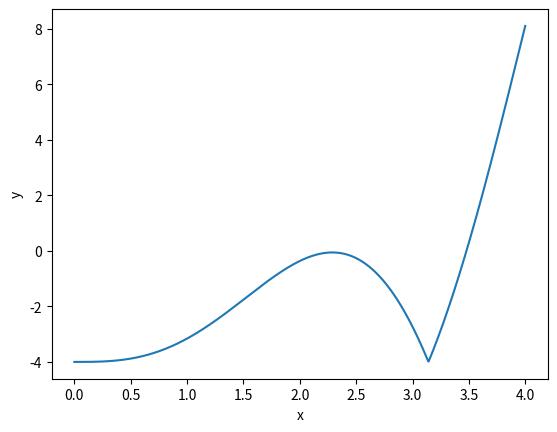
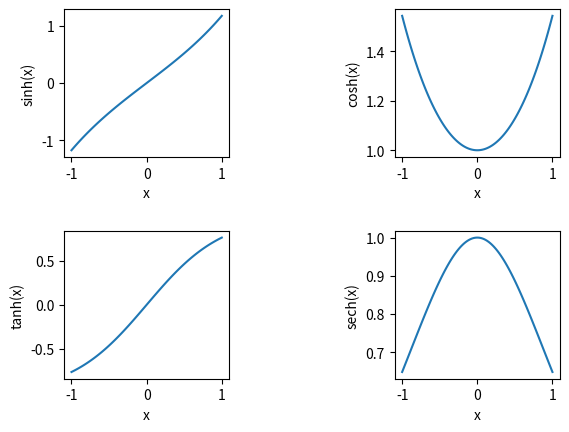
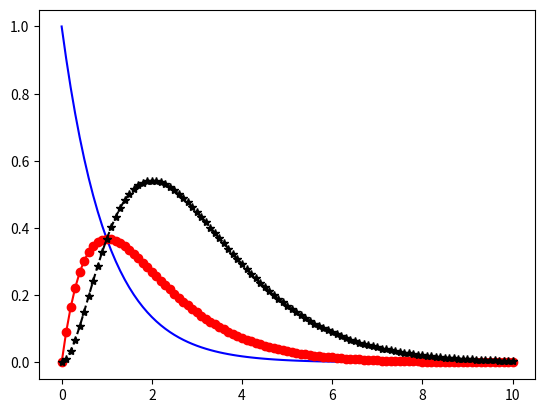
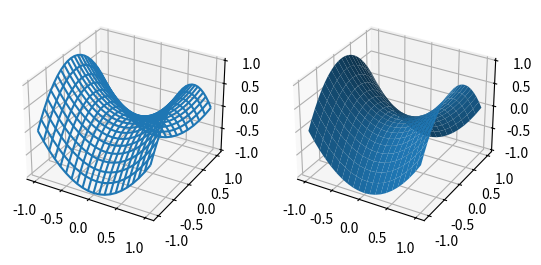

Reproduce these figures in Python, in order.
# [redacted]

import numpy as np
import matplotlib.pyplot as plt
from mpl_toolkits.mplot3d import Axes3D

# problem 1
def f(x):
	return x**2 * abs(np.sin(x)) - 4
	
x = np.linspace(0, 4, 1000)
plt.figure()
plt.plot(x, f(x))
plt.xlabel('x')
plt.ylabel('y')
plt.show()

# problem 2
def sech(x):
	return 1 / np.cosh(x)

x = np.linspace(-1, 1, 100)

fig = plt.figure()
ax1 = fig.add_subplot(221)
ax1.plot(x, np.sinh(x), label='sinh(x) vs x')
ax1.set_xlabel('x')
ax1.set_ylabel('sinh(x)')

ax2 = fig.add_subplot(222)
ax2.plot(x, np.cosh(x), label='cosh(x) vs x')
ax2.set_xlabel('x')
ax2.set_ylabel('cosh(x)')

ax3 = fig.add_subplot(223)
ax3.plot(x, np.tanh(x), label='tanh(x) vs x')
ax3.set_xlabel('x')
ax3.set_ylabel('tanh(x)')

ax4 = fig.add_subplot(224)
ax4.plot(x, sech(x), label='sech(x) vs x')
ax4.set_xlabel('x')
ax4.set_ylabel('sech(x)')
fig.subplots_adjust(wspace=1)
fig.subplots_adjust(hspace=0.5)
plt.show()

# problem 3
# 3-(1)
x = np.arange(0, 10.1, 0.1)
# 3-(2)
y1 = lambda x: np.exp(-x)
y2 = lambda x: np.exp(-x) * x
y3 = lambda x: np.exp(-x) * x**2

plt.figure()
plt.plot(x, y1(x), c = "b")
plt.plot(x, y2(x), c = "r", marker = "o", ls = '-')
plt.plot(x, y3(x), c = "k", marker = '*', ls = '--')
plt.show()

#problem 4
# 4-(1)
x = np.arange(-1, 1.1, 0.1)
y = np.arange(-1, 1.1, 0.1)
X, Y = np.meshgrid(x, y)
Z = X**2 - Y**2

# 4-(2)
fig = plt.figure()
ax5 = fig.add_subplot(121, projection = '3d')
ax5.plot_wireframe(X, Y, Z)

# 4-(3)
ax6 = fig.add_subplot(122, projection = '3d')
ax6.plot_surface(X, Y, Z)
plt.show()










